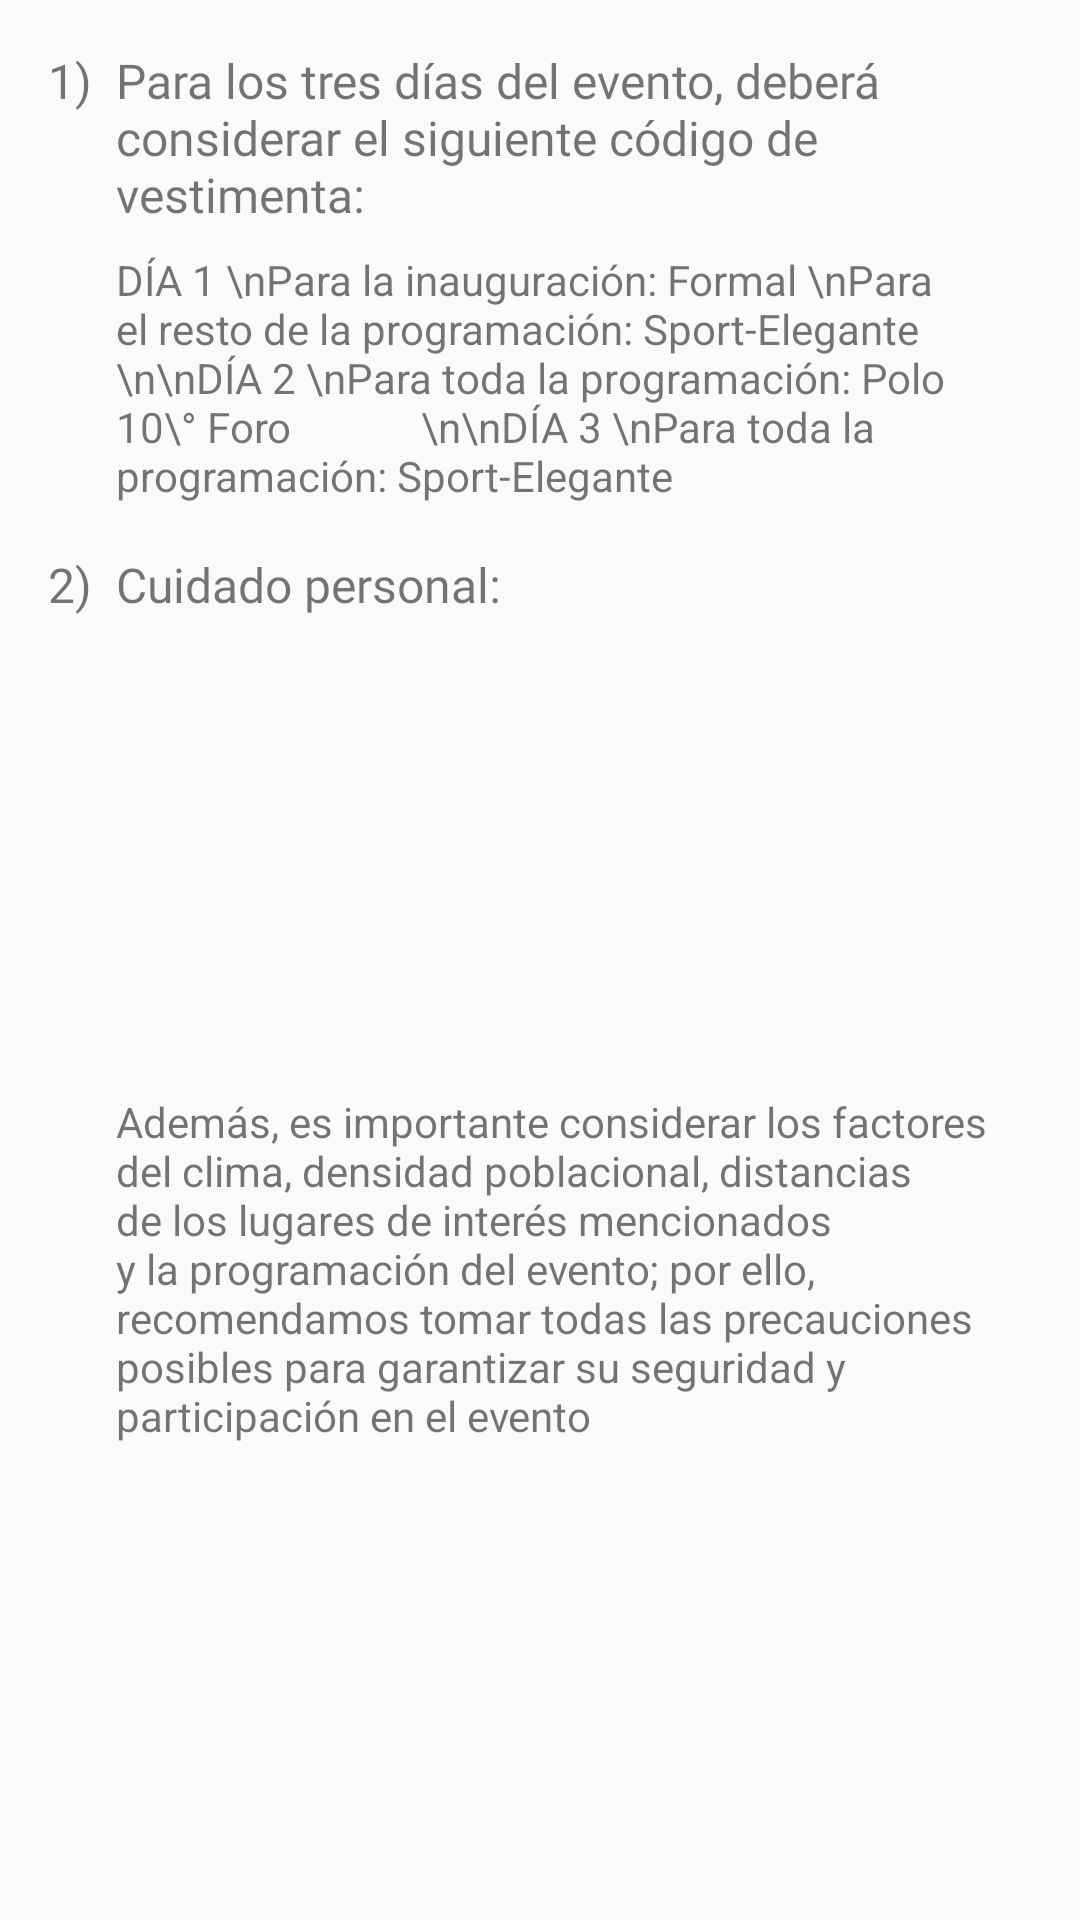

Here is an Android app screen rendered from its layout file. Give the layout XML and the strings, colors and styles it references.
<!-- AndroidManifest.xml: application theme AppTheme -->
<!-- res/layout/dialog_recomendaciones.xml -->
<?xml version="1.0" encoding="utf-8"?>
<ScrollView xmlns:android="http://schemas.android.com/apk/res/android"
    xmlns:app="http://schemas.android.com/apk/res-auto"
    xmlns:tools="http://schemas.android.com/tools"
    android:layout_width="match_parent"
    android:layout_height="wrap_content"
    android:fillViewport="true">

    <androidx.constraintlayout.widget.ConstraintLayout
        android:layout_width="match_parent"
        android:layout_height="wrap_content">

        <TextView
            android:id="@+id/textView9"
            android:layout_width="wrap_content"
            android:layout_height="wrap_content"
            android:layout_marginStart="16dp"
            android:layout_marginTop="16dp"
            android:fontFamily="@font/autor_bold"
            android:text="1)"
            android:textSize="16sp"
            app:layout_constraintStart_toStartOf="parent"
            app:layout_constraintTop_toTopOf="parent" />

        <TextView
            android:id="@+id/textView10"
            android:layout_width="0dp"
            android:layout_height="wrap_content"
            android:layout_marginStart="8dp"
            android:layout_marginTop="16dp"
            android:layout_marginEnd="16dp"
            android:fontFamily="@font/autor_bold"
            android:text="Para los tres días del evento, deberá considerar el siguiente código de vestimenta:"
            android:textSize="16sp"
            app:layout_constraintEnd_toEndOf="parent"
            app:layout_constraintHorizontal_bias="0.0"
            app:layout_constraintStart_toEndOf="@+id/textView9"
            app:layout_constraintTop_toTopOf="parent" />

        <TextView
            android:id="@+id/textView13"
            android:layout_width="0dp"
            android:layout_height="wrap_content"
            android:layout_marginTop="8dp"
            android:layout_marginEnd="16dp"
            android:text="DÍA 1 \nPara la inauguración: Formal \nPara el resto de la programación: Sport-Elegante
            \n\nDÍA 2 \nPara toda la programación: Polo 10\° Foro
            \n\nDÍA 3 \nPara toda la programación: Sport-Elegante"
            app:layout_constraintEnd_toEndOf="parent"
            app:layout_constraintStart_toStartOf="@+id/textView10"
            app:layout_constraintTop_toBottomOf="@+id/textView10" />

        <TextView
            android:id="@+id/textView15"
            android:layout_width="wrap_content"
            android:layout_height="wrap_content"
            android:layout_marginStart="16dp"
            android:layout_marginTop="16dp"
            android:fontFamily="@font/autor_bold"
            android:text="2)"
            android:textSize="16sp"
            app:layout_constraintStart_toStartOf="parent"
            app:layout_constraintTop_toBottomOf="@+id/textView13" />

        <TextView
            android:id="@+id/textView17"
            android:layout_width="wrap_content"
            android:layout_height="wrap_content"
            android:layout_marginStart="8dp"
            android:layout_marginEnd="16dp"
            android:fontFamily="@font/autor_bold"
            android:text="Cuidado personal:"
            android:textSize="16sp"
            app:layout_constraintEnd_toEndOf="parent"
            app:layout_constraintHorizontal_bias="0.0"
            app:layout_constraintStart_toEndOf="@+id/textView15"
            app:layout_constraintTop_toTopOf="@+id/textView15" />

        <TextView
            android:id="@+id/textView18"
            android:layout_width="0dp"
            android:layout_height="wrap_content"
            android:layout_marginTop="16dp"
            android:layout_marginEnd="16dp"
            android:layout_marginBottom="16dp"
            android:text="Además, es importante considerar los factores del clima, densidad poblacional, distancias de los lugares de interés mencionados y la programación del evento; por ello, recomendamos tomar todas las precauciones posibles para garantizar su seguridad y participación en el evento"
            app:layout_constraintBottom_toBottomOf="parent"
            app:layout_constraintEnd_toEndOf="parent"
            app:layout_constraintStart_toStartOf="@+id/textView17"
            app:layout_constraintTop_toBottomOf="@+id/textView17" />
    </androidx.constraintlayout.widget.ConstraintLayout>
</ScrollView>
<!-- resources referenced by this layout -->
<resources>
  <style name="AppTheme" parent="Theme.AppCompat.Light.NoActionBar">
          
          <item name="colorPrimary">@color/colorPrimary</item>
          <item name="colorPrimaryDark">@color/colorPrimaryDark</item>
          <item name="colorAccent">@color/colorAccent</item>
      </style>
  <color name="colorPrimary">#E51D27</color>
  <color name="colorPrimaryDark">#000000</color>
  <color name="colorAccent">#D81B60</color>
</resources>
